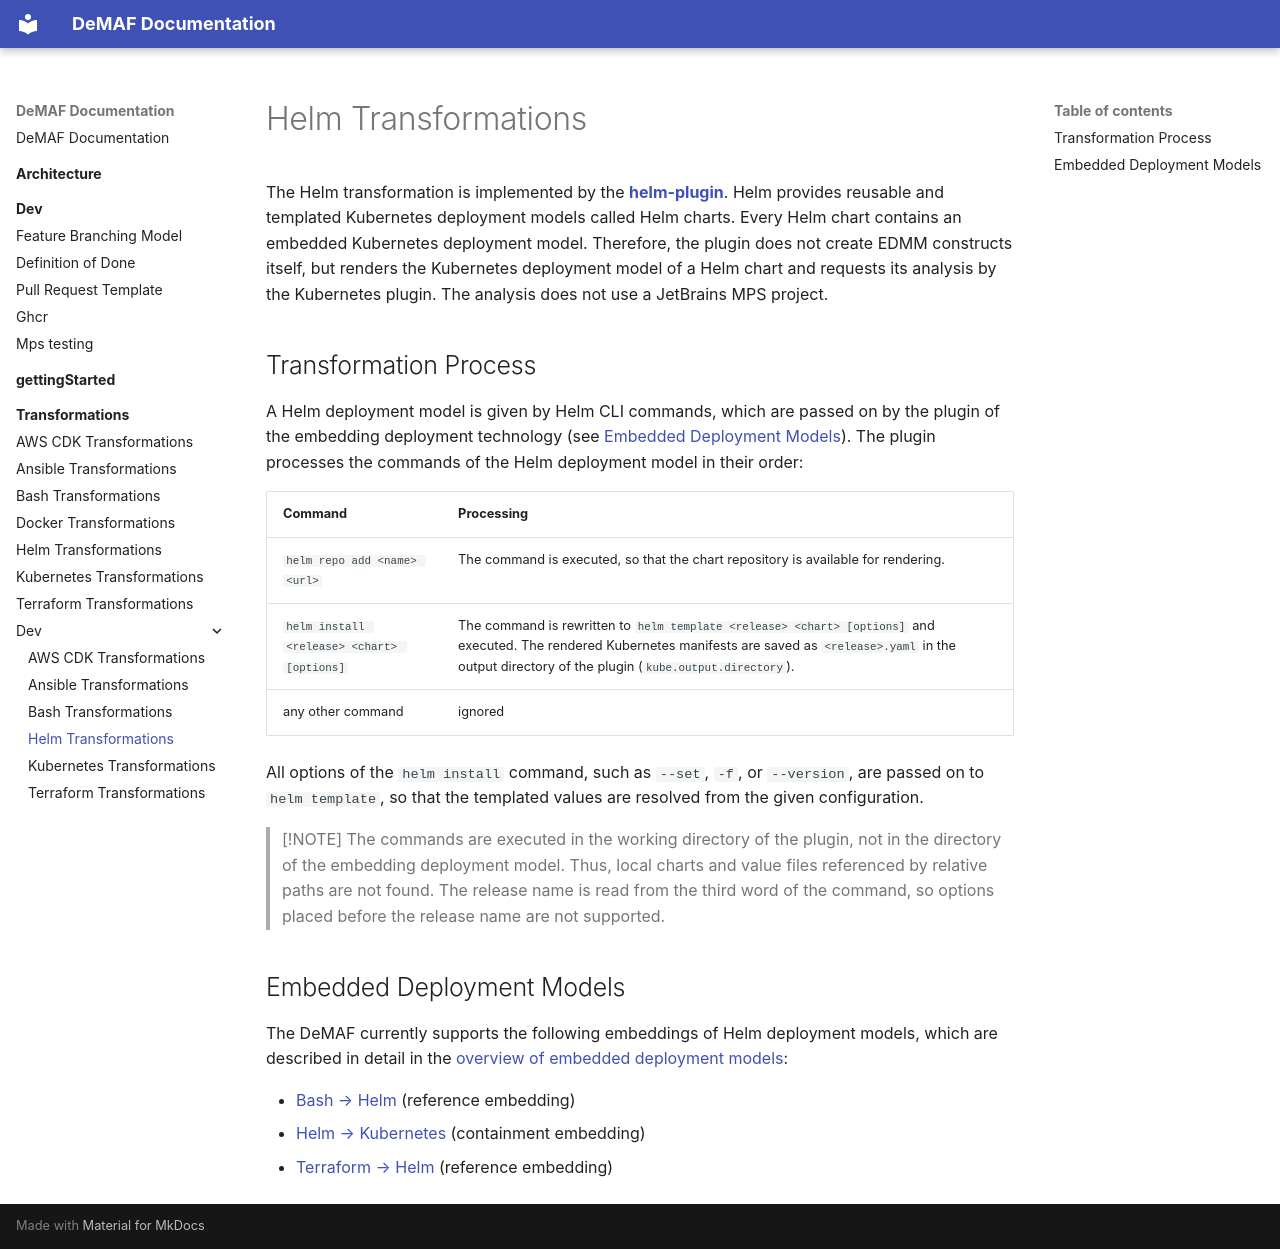

repository: UST-DeMAF/DeMAF-Documentation · page: transformations/dev/Helm-dev/index.html · generator: mkdocs

# Helm Transformations

The Helm transformation is implemented by the [**helm-plugin**](https://github.com/UST-DeMAF/helm-plugin).
Helm provides reusable and templated Kubernetes deployment models called Helm charts.
Every Helm chart contains an embedded Kubernetes deployment model.
Therefore, the plugin does not create EDMM constructs itself, but renders the Kubernetes deployment model of a Helm chart and requests its analysis by the Kubernetes plugin.
The analysis does not use a JetBrains MPS project.

## Transformation Process

A Helm deployment model is given by Helm CLI commands, which are passed on by the plugin of the embedding deployment technology (see [Embedded Deployment Models](#embedded-deployment-models)).
The plugin processes the commands of the Helm deployment model in their order:

| Command | Processing |
| --- | --- |
| `helm repo add <name> <url>` | The command is executed, so that the chart repository is available for rendering. |
| `helm install <release> <chart> [options]` | The command is rewritten to `helm template <release> <chart> [options]` and executed. The rendered Kubernetes manifests are saved as `<release>.yaml` in the output directory of the plugin (`kube.output.directory`). |
| any other command | ignored |

All options of the `helm install` command, such as `--set`, `-f`, or `--version`, are passed on to `helm template`, so that the templated values are resolved from the given configuration.

> [!NOTE]
> The commands are executed in the working directory of the plugin, not in the directory of the embedding deployment model.
> Thus, local charts and value files referenced by relative paths are not found.
> The release name is read from the third word of the command, so options placed before the release name are not supported.

## Embedded Deployment Models

The DeMAF currently supports the following embeddings of Helm deployment models, which are described in detail in the [overview of embedded deployment models](../README.md#embedded-deployment-models):

- [Bash → Helm](../README.md#bash--helm) (reference embedding)
- [Helm → Kubernetes](../README.md#helm--kubernetes) (containment embedding)
- [Terraform → Helm](../README.md#terraform--helm) (reference embedding)
